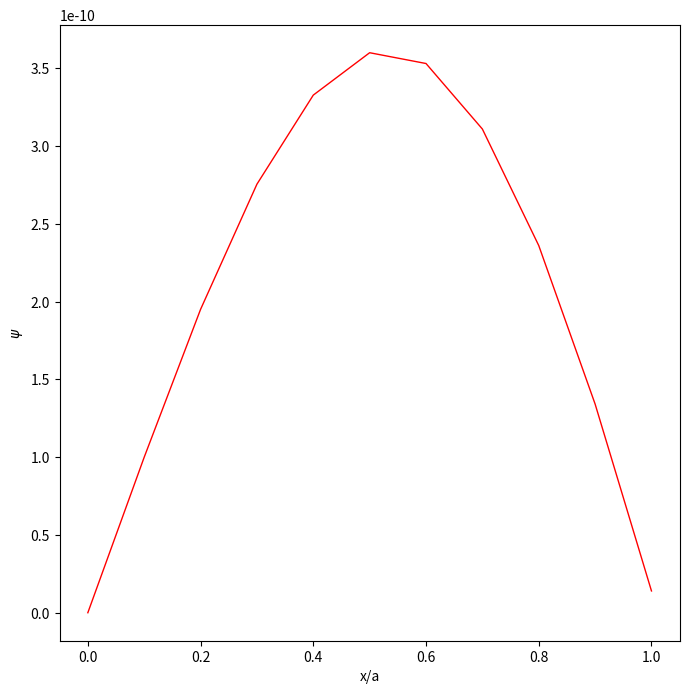

Write the Python code that produced this figure.
# -*- coding: utf-8 -*-
# Python simulation of an electron in a 1d infinite box potential
# Integrate time independent SE using the Verlet method
# Boundary conditions are found by shooting
# [redacted]

import numpy as np
import matplotlib.pyplot as plt

a=1.0e-9           # well width a=1 nm
hbar=1.0545718e-34 # Plancks constant
m=9.10938356e-31   # electron mass
e=1.60217662e-19   # electron charge=-e
c=2.0*m/hbar**2    # constant in Schrödinger equation
N=10               # number of mesh points
dx=a/N             # step length
dx2=dx**2          # step length squared

EeV=(hbar*np.pi/a)**2/(2.0*m)/e
#EeV = 0.0          # input energy in eV: test 0.3 , 0.4 , 0.3760 , 1.5
E = EeV*e          # input energy in J

#print('Exact solution for infinite box potential')
print('E1=',(hbar*np.pi/a)**2/(2*m)/e,'eV')
#print('E2=',(hbar*2*np.pi/a)**2/(2*m)/e,'eV')

# potential energy function
def V(x):
    y = 0.0
    #y = x**2/2 # harmonic oscillator
    #y = x**2/2 + x**4 # anharmonic oscillator
    return y

# initial values and lists
x = 0               # initial value of position x
psi = 0.0           # wave function at initial position
dpsi = 1.0          # derivative of wave function at initial position
x_tab = []          # list to store positions for plot
psi_tab = []        # list to store wave function for plot
x_tab.append(x/a)
psi_tab.append(psi)

for i in range(N) :
    d2psi = c*(V(x)-E)*psi
    d2psinew = c*(V(x+dx)-E)*psi
    psi += dpsi*dx + 0.5*d2psi*dx2
    dpsi += 0.5*(d2psi+d2psinew)*dx
    x += dx
    x_tab.append(x/a)
    psi_tab.append(psi)

print('E=',EeV,'eV , psi(x=a)=',psi)

plt.close()
plt.figure(num=None, figsize=(8,8), dpi=80, facecolor='w', edgecolor='k')
plt.plot(x_tab, psi_tab, linewidth=1, color='red')
#plt.xlim(0, 1)
#limit=1.e-9
#plt.ylim(0, limit)
#plt.ylim(-limit, limit)
#plt.autoscale(False)
plt.xlabel('x/a')
plt.ylabel('$\psi$')
#plt.savefig('psi.pdf')
plt.show()

